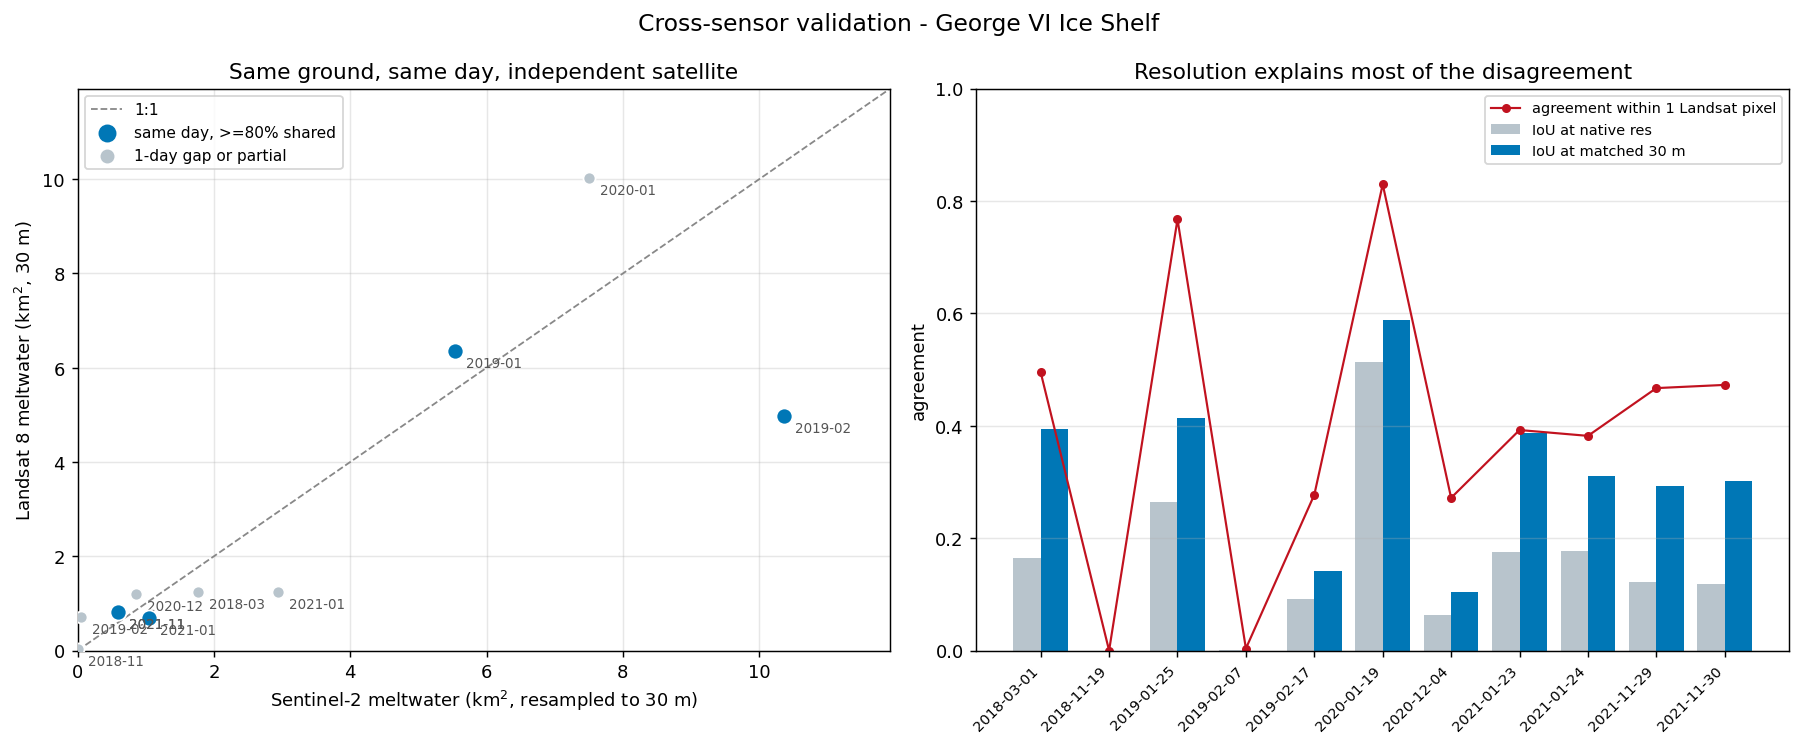

Source data for this figure (header and first rows):
date_s2, date_ls, s2_id, ls_id, day_gap, shared_frac, s2_km2, ls_km2, iou_native, s2_km2_at30, ls_km2_at30, iou_matched, agree_within_1px, ls_recall_of_s2
2018-03-01, 2018-03-02, S2B_19CEV_20180301_0_L2A, LC08_L1GT_216111_20180302_20180302_01_T2, 1, 0.9443, 2.846, 0.7416, 0.1639, 1.772, 1.246, 0.3946, 0.495, 0.1775
2018-11-19, 2018-11-20, S2B_19CEV_20181119_0_L2A, LC08_L1GT_217111_20181120_20181120_01_RT, 1, 0.8152, 0.0001, 0.025, 0.0, 0.0, 0.0369, 0.0, 0.0, 0.0
2019-01-25, 2019-01-25, S2B_19CEV_20190125_0_L2A, LC08_L1GT_215111_20190125_20190125_01_RT, 0, 0.9996, 6.567, 3.865, 0.2635, 5.533, 6.363, 0.4132, 0.7673, 0.3313
2019-02-07, 2019-02-08, S2B_19CEV_20190207_0_L2A, LC08_L1GT_217111_20190208_20190208_01_RT, 1, 0.5051, 0.2731, 0.6218, 0.0001, 0.054, 0.7146, 0.0, 0.0036, 0.0004
2019-02-17, 2019-02-17, S2B_19CEV_20190217_0_L2A, LC08_L1GT_216111_20190217_20190217_01_RT, 0, 0.9836, 11.44, 3.659, 0.0916, 10.37, 4.981, 0.1411, 0.2772, 0.1107
2020-01-19, 2020-01-19, S2B_19CEV_20200119_1_L2A, LC08_L1GT_216111_20200119_20200119_01_RT, 0, 0.5614, 8.848, 7.318, 0.5139, 7.499, 10.03, 0.5888, 0.8296, 0.6202
2020-12-04, 2020-12-04, S2B_19CEV_20201204_1_L2A, LC08_L1GT_216111_20201204_20201204_01_RT, 0, 0.7008, 1.433, 0.7231, 0.0632, 0.8586, 1.209, 0.1033, 0.2717, 0.0894
2021-01-23, 2021-01-23, S2B_19CEV_20210123_0_L2A, LC08_L1GT_214111_20210123_20210123_01_RT, 0, 0.8264, 2.077, 0.4429, 0.1759, 1.048, 0.6876, 0.3868, 0.3924, 0.1815
2021-01-24, 2021-01-23, S2B_19CEV_20210124_0_L2A, LC08_L1GT_214111_20210123_20210123_01_RT, 1, 0.8276, 4.304, 0.9034, 0.177, 2.94, 1.239, 0.3111, 0.382, 0.182
2021-11-29, 2021-11-30, S2B_19CEV_20211129_0_L2A, LC08_L1GT_215111_20211130_20211130_01_RT, 1, 0.9996, 1.43, 0.3177, 0.1216, 0.6003, 0.8154, 0.2925, 0.467, 0.1325
2021-11-30, 2021-11-30, S2B_19CEV_20211130_0_L2A, LC08_L1GT_215111_20211130_20211130_01_RT, 0, 0.9995, 1.469, 0.3177, 0.1185, 0.5922, 0.8154, 0.3022, 0.4727, 0.1289
